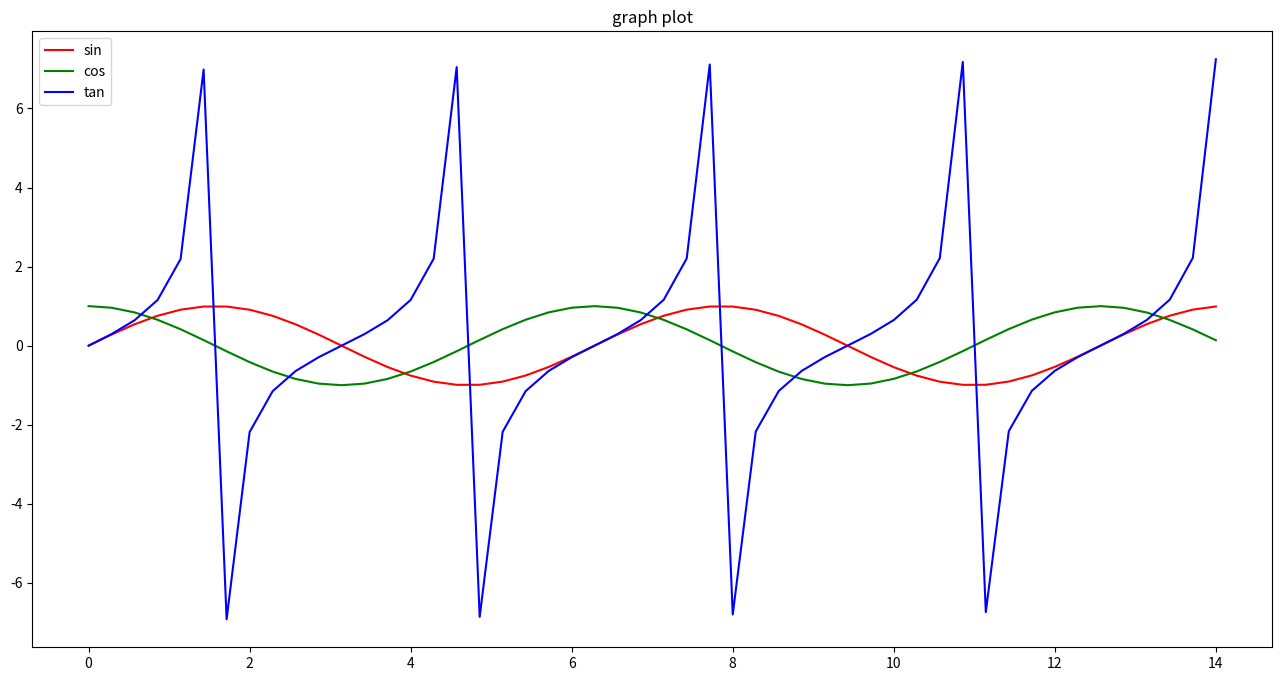

The matplotlib source for this figure:
import matplotlib.pyplot as plt
import numpy as np

x1 = np.linspace(0,14,50)
y1 = np.sin(x1)

x2 = np.linspace(0,14,50)
y2 = np.cos(x2)

x3 = np.linspace(0,14,50)
y3 = np.tan(x3)

plt.figure(figsize=(16,8))
plt.plot(x1,y1,'r',label="sin")
plt.plot(x2,y2,'g',label="cos")
plt.plot(x3,y3,'b',label="tan")
plt.legend()
plt.title('graph plot')
plt.show()